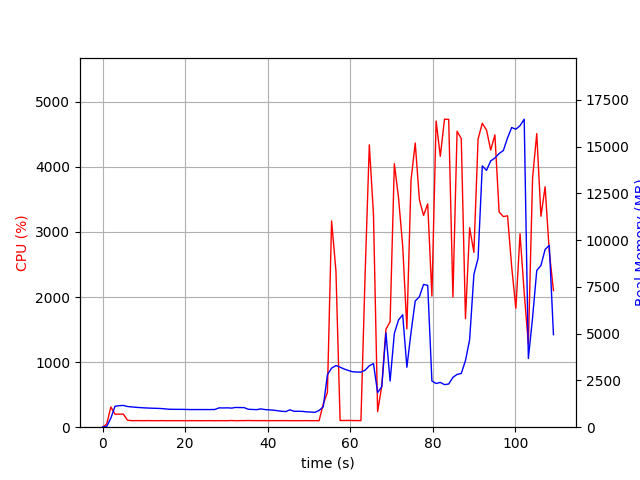

The file beside this chart, header and first rows:
elapsed_time, nproc, cpu, mem_real, mem_virtual
4.1961669921875e-05, 1, 0.0, 13.04, 3192
1.006, 1, 48.7, 38.6, 609.2
2.014, 1, 310.5, 486.8, 4447
3.022, 1, 199.4, 1118, 5053
4.03, 1, 200.4, 1150, 5181
5.037, 1, 200.6, 1164, 5181
6.044, 1, 108.2, 1105, 5181
7.051, 1, 100.3, 1086, 5181
8.059, 1, 101.2, 1064, 5181
9.067, 1, 101.2, 1048, 5181
10.07, 1, 100.3, 1035, 5181
11.08, 1, 101.3, 1023, 5181
12.09, 1, 100.1, 1014, 5181
13.1, 1, 99.1, 1009, 5181
14.11, 1, 101.0, 998.4, 5181
15.12, 1, 100.0, 980.9, 5181
16.13, 1, 100.1, 960.6, 5181
17.14, 1, 100.0, 956.1, 5181
18.15, 1, 100.1, 953.6, 5181
19.16, 1, 100.0, 953.6, 5181
20.17, 1, 99.0, 949.6, 5181
21.17, 1, 101.1, 942.8, 5181
22.18, 1, 100.2, 942.8, 5181
23.19, 1, 100.1, 942.8, 5181
24.2, 1, 99.2, 942.8, 5181
25.21, 1, 100.2, 943.1, 5181
26.22, 1, 100.1, 943.1, 5181
27.23, 1, 99.1, 948.4, 5181
28.24, 1, 100.0, 1034, 5229
29.25, 1, 100.1, 1029, 5229
30.25, 1, 100.0, 1035, 5389
31.26, 1, 103.0, 1021, 5389
32.27, 1, 99.0, 1057, 5389
33.29, 1, 100.9, 1049, 5389
34.3, 1, 100.9, 1048, 5389
35.31, 1, 103.0, 957.7, 5389
36.32, 1, 101.0, 948.5, 5389
37.33, 1, 101.0, 937, 5389
38.33, 1, 101.1, 978.3, 5389
39.34, 1, 101.0, 942.2, 5389
40.36, 1, 99.9, 925.9, 5389
41.36, 1, 101.0, 909.8, 5389
42.37, 1, 100.2, 882.7, 5389
43.38, 1, 101.1, 851.9, 5389
44.39, 1, 101.2, 835.8, 5389
45.4, 1, 100.1, 929, 5389
46.41, 1, 100.0, 850.9, 5389
47.42, 1, 100.0, 850.9, 5389
48.43, 1, 100.0, 845.1, 5389
49.44, 1, 101.1, 819.1, 5389
50.45, 1, 100.1, 809.8, 5389
51.46, 1, 100.1, 793.8, 5389
52.47, 1, 100.0, 894.8, 5389
53.48, 1, 355.4, 1090, 5491
54.49, 1, 534.8, 2809, 12230
55.5, 1, 3169, 3158, 12230
56.55, 1, 2402, 3296, 12396
57.56, 1, 103.1, 3208, 12396
58.57, 1, 103.0, 3108, 12396
59.58, 1, 104.0, 3032, 12396
... 49 more rows
